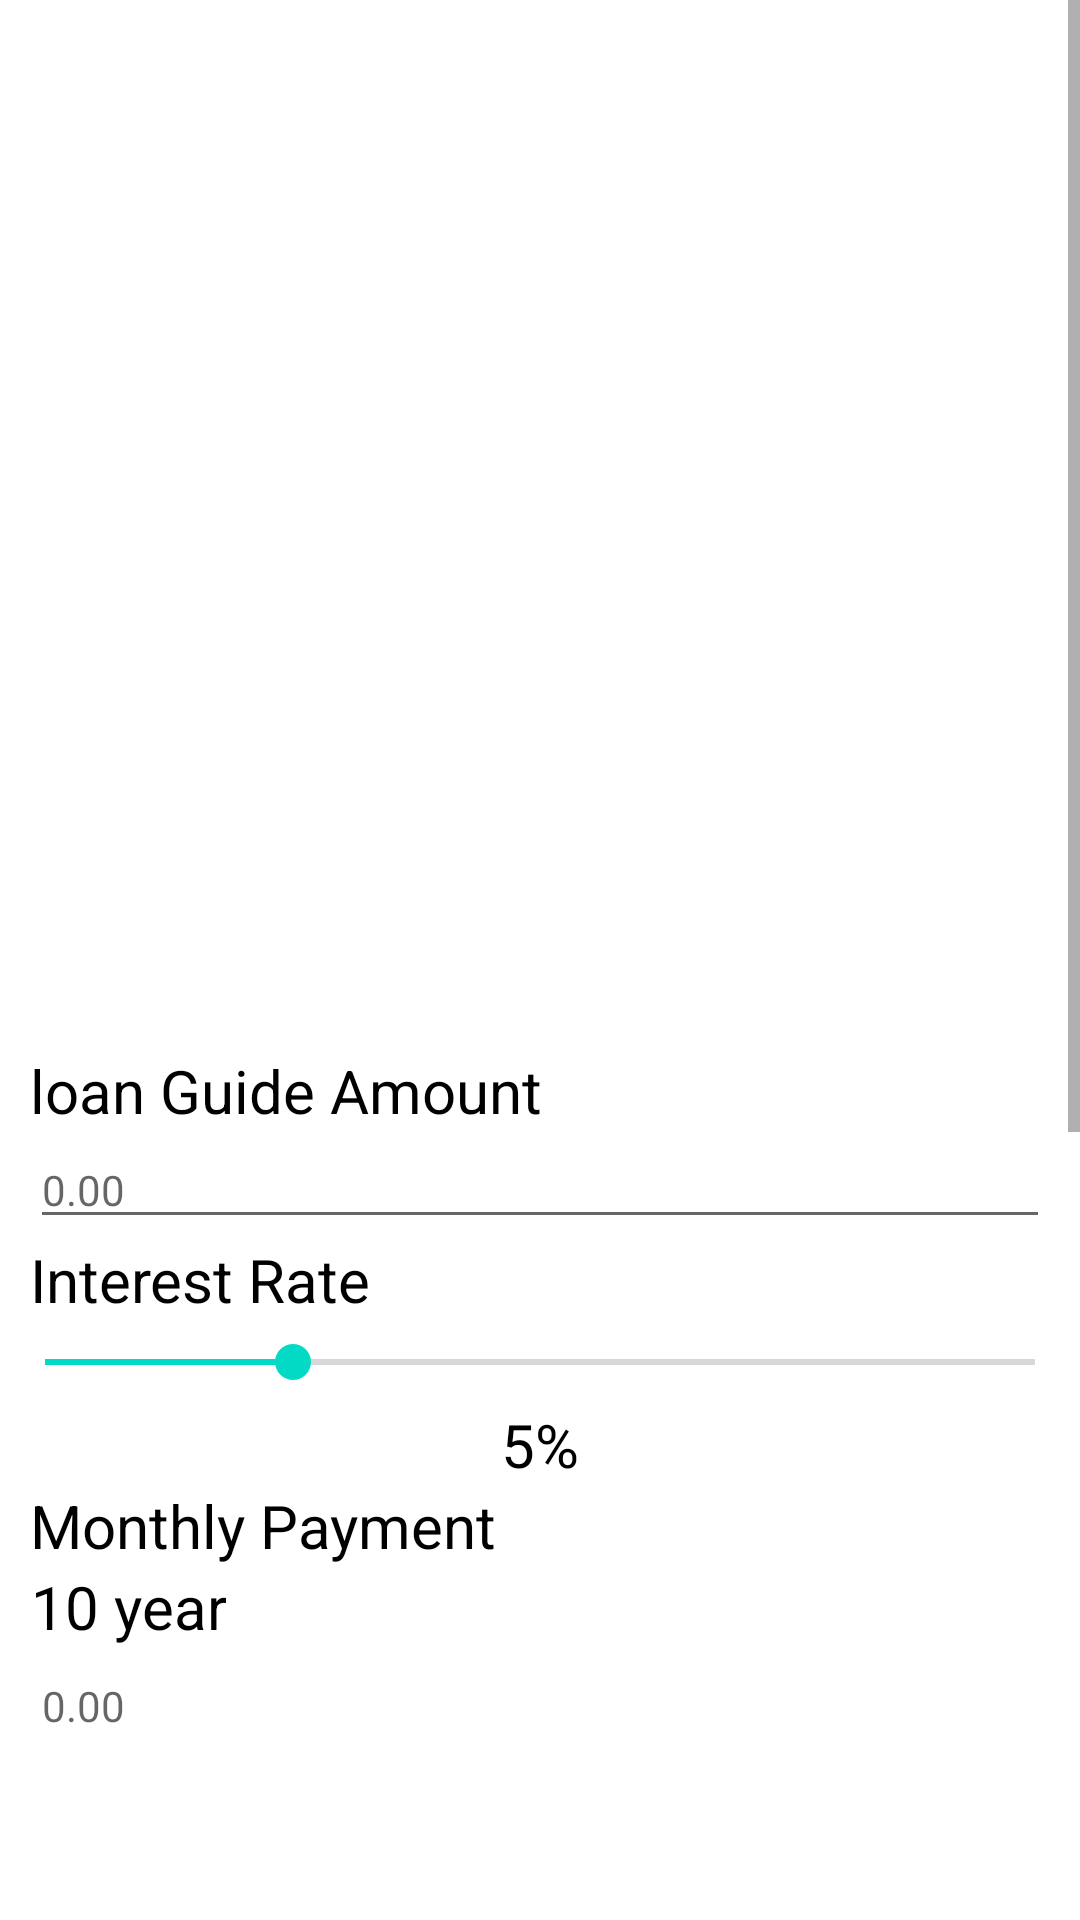

Reconstruct the res/layout file that produces this screen, plus the resources it refers to.
<!-- AndroidManifest.xml: application theme Theme.EdesiloanGuide -->
<!-- res/layout/activity_mortgage_loan.xml -->
<?xml version="1.0" encoding="utf-8"?>
<RelativeLayout xmlns:android="http://schemas.android.com/apk/res/android"
    xmlns:app="http://schemas.android.com/apk/res-auto"
    xmlns:tools="http://schemas.android.com/tools"
    android:layout_width="match_parent"
    android:layout_height="match_parent"
    tools:context=".MortgageLoan">


        
        <ScrollView
            android:layout_above="@id/banner_container"
            android:layout_width="match_parent"
            android:layout_height="wrap_content">
                <LinearLayout
                    android:layout_width="match_parent"
                    android:layout_height="wrap_content"
                    android:padding="10sp"
                    android:orientation="vertical">

                        <RelativeLayout
                            android:id="@+id/native_ad_container"
                            android:layout_width="match_parent"
                            android:layout_height="wrap_content"
                            android:orientation="vertical"
                            android:minHeight="300dp"
                            android:gravity="center"
                            android:layout_marginBottom="20dp"
                            android:layout_marginTop="20dp"
                            />


                        <TextView
                            android:id="@+id/loanTextView"
                            android:layout_width="wrap_content"
                            android:layout_height="match_parent"
                            android:text="@string/loan_amount"
                            android:textColor="#000"
                            android:textSize="20sp"
                            />

                        <EditText
                            android:id="@+id/loanEditText"
                            android:layout_width="match_parent"
                            android:layout_height="wrap_content"
                            android:inputType="numberDecimal"
                            android:hint="@string/zero"
                            android:textSize="14sp"
                            android:layout_weight="1"/>

                        <TextView
                            android:id="@+id/customTextView"
                            android:layout_width="wrap_content"
                            android:layout_height="match_parent"
                            android:text="@string/rate"
                            android:textColor="#000"
                            android:textSize="20sp"
                            />

                        <SeekBar
                            android:id="@+id/customSeekBar"
                            android:layout_width="match_parent"
                            android:layout_height="wrap_content"
                            android:max="2000"
                            android:paddingBottom="5sp"
                            android:paddingLeft="5sp"
                            android:paddingRight="5sp"
                            android:paddingTop="5sp"
                            android:progress="500"
                            android:layout_weight="1"/>

                        <TextView
                            android:id="@+id/customRateTextView"
                            android:layout_width="match_parent"
                            android:layout_height="match_parent"
                            android:text="@string/five_percent"
                            android:gravity="center"
                            android:textColor="#000"
                            android:textSize="20sp"
                            />

                        <TextView
                            android:id="@+id/momthlyTextView"
                            android:layout_width="wrap_content"
                            android:layout_height="match_parent"
                            android:text="@string/monthly_payment"
                            android:textColor="#000"
                            android:textSize="20sp"
                            />

                        <TextView
                            android:id="@+id/tenTextView"
                            android:layout_width="wrap_content"
                            android:layout_height="wrap_content"
                            android:text="@string/ten_year"
                            android:textColor="#000"
                            android:gravity="center"
                            android:textSize="20sp"
                            />


                        <EditText
                            android:id="@+id/tenYearEditText"
                            android:layout_width="match_parent"
                            android:layout_height="wrap_content"
                            android:hint="@string/zero"
                            android:inputType="numberDecimal"
                            android:textSize="14sp"
                            android:focusable="false"
                            android:cursorVisible="false"
                            android:longClickable="false"
                            android:importantForAutofill="no" />

                        <TextView
                            android:id="@+id/fifteenTextView"
                            android:layout_width="wrap_content"
                            android:layout_height="wrap_content"
                            android:text="@string/fifteen_year"
                            android:textColor="#000"
                            android:gravity="center"
                            android:textSize="20sp"
                            />



                        <EditText
                            android:id="@+id/fifteenYearEditText"
                            android:layout_width="match_parent"
                            android:layout_height="wrap_content"
                            android:inputType="numberDecimal"
                            android:hint="@string/zero"
                            android:textSize="14sp"
                            android:focusable="false"
                            android:cursorVisible="false"
                            android:longClickable="false"
                            android:layout_weight="1"
                            android:importantForAutofill="no" />

                        <TextView
                            android:id="@+id/thirtyTextView"
                            android:layout_width="wrap_content"
                            android:layout_height="wrap_content"
                            android:text="@string/thirty_year"
                            android:textColor="#000"
                            android:gravity="center"
                            android:textSize="20sp"
                            />


                        <ImageView
                            android:id="@+id/q2"
                            android:layout_width="match_parent"
                            android:layout_height="125dp"
                            android:layout_marginStart="15dp"
                            android:layout_marginTop="15dp"
                            android:layout_marginEnd="15dp"
                            android:background="@drawable/rounded_border2"
                            android:padding="10dp"
                            android:layout_marginBottom="15dp"
                            android:contentDescription="@string/ad"
                            android:src="@drawable/qr8" />

                        <EditText
                            android:id="@+id/thirtyYearEditText"
                            android:layout_width="match_parent"
                            android:layout_height="wrap_content"
                            android:inputType="numberDecimal"
                            android:hint="@string/zero"
                            android:textSize="14sp"
                            android:focusable="false"
                            android:cursorVisible="false"
                            android:longClickable="false"
                            android:layout_weight="1"
                            android:importantForAutofill="no" />
                </LinearLayout>
        </ScrollView>

        <RelativeLayout
            android:id="@+id/banner_container"
            android:layout_width="match_parent"
            android:layout_height="wrap_content"
            android:layout_alignParentBottom="true"
            android:layout_gravity="center"
            android:minHeight="50sp"
            android:layout_marginTop="15sp"
            android:orientation="vertical" />
</RelativeLayout>
<!-- resources referenced by this layout -->
<resources>
  <!-- drawable rounded_border2 (drawable) -->
  <?xml version="1.0" encoding="utf-8"?>
  <shape xmlns:android="http://schemas.android.com/apk/res/android" >
      <stroke
          android:width="1dp"
          android:color="#000" />
  
      <padding
          android:left="10dp"
          android:right="1dp"
          android:bottom="10dp"
          android:top="10dp" />
  
      <corners android:radius="15dp" />
  </shape>
  <string name="ad">Ad</string>
  <string name="fifteen_year">15 year</string>
  <string name="five_percent">5%</string>
  <string name="loan_amount">loan Guide Amount</string>
  <string name="monthly_payment">Monthly Payment</string>
  <string name="rate">Interest Rate</string>
  <string name="ten_year">10 year</string>
  <string name="thirty_year">30 year</string>
  <string name="zero">0.00</string>
  <style name="Theme.EdesiloanGuide" parent="Theme.MaterialComponents.DayNight.DarkActionBar">
          
          <item name="colorPrimary">@color/purple_500</item>
          <item name="colorPrimaryVariant">@color/purple_700</item>
          <item name="colorOnPrimary">@color/white</item>
          
          <item name="colorSecondary">@color/teal_200</item>
          <item name="colorSecondaryVariant">@color/teal_700</item>
          <item name="colorOnSecondary">@color/black</item>
          
          <item name="android:statusBarColor" tools:targetApi="l">?attr/colorPrimaryVariant</item>
          
      </style>
  <color name="purple_500">#ff6200ee</color>
  <color name="purple_700">#ff3700b3</color>
  <color name="white">#ffffffff</color>
  <color name="teal_200">#ff03dac5</color>
  <color name="teal_700">#ff018786</color>
  <color name="black">#ff000000</color>
</resources>
